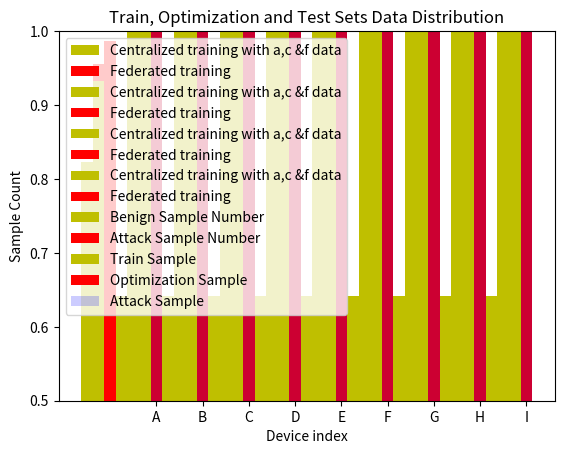

Generate this figure with matplotlib:
import matplotlib.pyplot as plt

name_list = ['A','B','C','D','E','F','G','H','I']
acc_num_list_cen = [0.8236, 0.5940, 0.8243, 0.8771, 0.8426, 0.9090, 0.7542, 0.7802, 0.8254]
acc_num_list_dis = [0.9552, 0.8253, 0.9947, 0.9709, 0.8911, 0.8763, 0.9472, 0.8948, 0.9792]
x =list(range(len(name_list)))
total_width, n = 0.5, 2
width = total_width / n
plt.bar(x, acc_num_list_cen, width=width, label='Centralized training with a,c &f data',fc = 'y')
for i in range(len(x)):
    x[i] = x[i] + width
plt.bar(x, acc_num_list_dis, width=width, label='Federated training',tick_label = name_list,fc = 'r')
plt.legend()
plt.ylim(0.7, 1.0)
plt.xlabel('Device index')
plt.ylabel('Accuracy Magnitude')
plt.title('Accuracy Performance')
plt.show()

pre_num_list_cen = [0.933, 0.737, 0.1639, 0.4435, 0.859, 0.9624, 0.0724, 0.652, 0.9396]
pre_num_list_dis = [0.987, 0.862, 0.9337, 0.7974, 0.6842, 0.5289, 0.5223, 0.7916, 0.9657]
plt.bar(x, pre_num_list_cen, width=width, label='Centralized training with a,c &f data',fc = 'y')
for i in range(len(x)):
    x[i] = x[i] + width
plt.bar(x, pre_num_list_dis, width=width, label='Federated training',tick_label = name_list,fc = 'r')
plt.legend()
plt.ylim(0.5, 1.0)
plt.xlabel('Device index')
plt.ylabel('Precision Magnitude')
plt.title('Precision Performance')
plt.show()

fpr_num_list_cen = [0.016, 0.248, 0.130, 0.063, 0.014, 0.002, 0.212, 0.1105, 0.0434]
fpr_num_list_dis = [0.005, 0.188, 0.005, 0.0293, 0.107, 0.1348, 0.05, 0.088, 0.033]
plt.bar(x, fpr_num_list_cen, width=width, label='Centralized training with a,c &f data',fc = 'y')
for i in range(len(x)):
    x[i] = x[i] + width
plt.bar(x, fpr_num_list_dis, width=width, label='Federated training',tick_label = name_list,fc = 'r')
plt.legend()
plt.xlabel('Device index')
plt.ylabel('False Postive Rate')
plt.title('FPR Performance')
plt.show()

tr_num_list_cen = [0.64176, 0.64176, 0.64176, 0.64176, 0.64176, 0.64176, 0.64176, 0.64176, 0.64176]
tr_num_list_dis = [0.26388, 0.26388, 0.26388, 0.26388, 0.26388, 0.26388, 0.26388, 0.26388, 0.26388]
plt.bar(x, tr_num_list_cen, width=width, label='Centralized training with a,c &f data',fc = 'y')
for i in range(len(x)):
    x[i] = x[i] + width
plt.bar(x, tr_num_list_dis, width=width, label='Federated training',tick_label = name_list,fc = 'r')
plt.legend()
plt.xlabel('Device index')
plt.ylabel('Threshold Magnitude')
plt.title('Threshold Performance')
plt.show()

be_num_list = [49548, 13113, 39100, 175240, 62154, 98514, 52150, 46585, 19528]
att_num_list = [7707, 6229, 1109, 7250, 5575, 5443, 1146, 6239, 6302]
plt.bar(x, be_num_list, width=width, label='Benign Sample Number',fc = 'y')
for i in range(len(x)):
    x[i] = x[i] + width
plt.bar(x, att_num_list, width=width, label='Attack Sample Number',tick_label = name_list,fc = 'r')
plt.legend()
plt.xlabel('Device index')
plt.ylabel('Sample Count')
plt.title('Benign and Attack Data Distribution')
plt.show()

train_num_list = [round(num*2/3) for num in be_num_list]
opt_num_list = [round(num*1/3) for num in be_num_list]
test_num_list = [opt_num_list[i] + att_num_list[i] for i in range(len(att_num_list))]
plt.bar(x, train_num_list, width=width, label='Train Sample',fc = 'y')
for i in range(len(x)):
    x[i] = x[i] + width
plt.bar(x, opt_num_list, width=width, label='Optimization Sample',tick_label = name_list,fc = 'r')
plt.bar(x, test_num_list, width=width, label='Attack Sample',tick_label = name_list,fc = 'b', alpha = 0.2)
plt.legend()
plt.xlabel('Device index')
plt.ylabel('Sample Count')
plt.title('Train, Optimization and Test Sets Data Distribution')
plt.show()